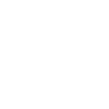
t = 0.00 s
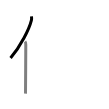
t = 1.50 s
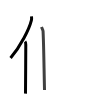
t = 2.75 s
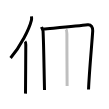
t = 4.25 s
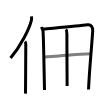
t = 5.50 s
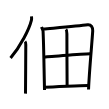
t = 7.00 s

The animated SVG that drew these frames (rendered in a browser with its animation timeline set to each time). Animation: 7 SMIL elements (animate=7); one cycle of 7.00 s.

<svg width="109px" height="109px" viewBox="0 0 px 109px" xmlns="http://www.w3.org/2000/svg" xmlns:xlink="http://www.w3.org/1999/xlink" xml:space="preserve" version="1.1"  baseProfile="full">
<path d="M31.5,16.39c0.13,1.13,0.23,2.55-0.12,3.93c-2.19,8.78-10.64,25.75-20.82,37.64" style="fill:none;stroke:black;stroke-width:3;opacity:0">
  <animate attributeType="CSS" attributeName="opacity" from="0" to="1" begin="0s" dur="1s" repeatCount="0" fill="freeze" />
</path>
<path d="M25.03,41.5c0.59,0.61,0.76,1.97,0.76,3.23c0,13.02-0.29,40.15-0.29,48.9" style="fill:none;stroke:black;stroke-width:3;opacity:0">
  <animate attributeType="CSS" attributeName="opacity" from="0" to="1" begin="1s" dur="1s" repeatCount="0" fill="freeze" />
</path>
<path d="M41.5,27.09c0.36,1.07,1.49,2.77,1.56,4.1C43.75,44.5,44,68.5,44.52,90" style="fill:none;stroke:black;stroke-width:3;opacity:0">
  <animate attributeType="CSS" attributeName="opacity" from="0" to="1" begin="2s" dur="1s" repeatCount="0" fill="freeze" />
</path>
<path d="M43.18,29.09c12.58-1.19,35.13-3.19,44.52-4.34c3.45-0.42,5.2,2.99,5.02,6.15c-0.69,11.57-3.47,40.42-4.18,58.54" style="fill:none;stroke:black;stroke-width:3;opacity:0">
  <animate attributeType="CSS" attributeName="opacity" from="0" to="1" begin="3s" dur="1s" repeatCount="0" fill="freeze" />
</path>
<path d="M65.93,29.43c0.57,0.57,0.96,2.29,0.96,4.2c-0.05,12.55,0.22,47.79,0.22,52.34" style="fill:none;stroke:black;stroke-width:3;opacity:0">
  <animate attributeType="CSS" attributeName="opacity" from="0" to="1" begin="4s" dur="1s" repeatCount="0" fill="freeze" />
</path>
<path d="M44.44,57.01c4.12-0.52,42.79-3.17,46.19-3.17" style="fill:none;stroke:black;stroke-width:3;opacity:0">
  <animate attributeType="CSS" attributeName="opacity" from="0" to="1" begin="5s" dur="1s" repeatCount="0" fill="freeze" />
</path>
<path d="M44.68,87.19c9.1,0,31.15-1.42,43.71-1.71" style="fill:none;stroke:black;stroke-width:3;opacity:0">
  <animate attributeType="CSS" attributeName="opacity" from="0" to="1" begin="6s" dur="1s" repeatCount="0" fill="freeze" />
</path>
</svg>
